Run: headless pygame with SDL's dummy video driver; simulated clock (each Clock.tick advances the game by its frame time, no real sleeping); random seed 0; keys injected as events and as key.get_pressed() state; no mouse input.
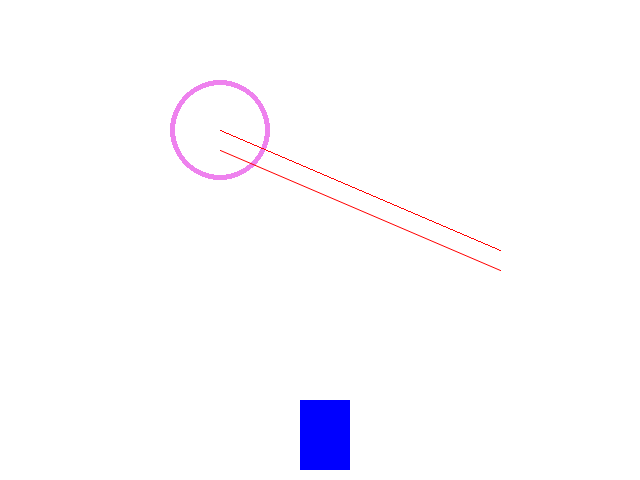
Frame 1 of 4 · flips 1–60 · no input
Frame 2 of 4 · flips 61–180 · tapped SPACE, RETURN · held RIGHT (→), D · screen unchanged from frame 1, image omitted
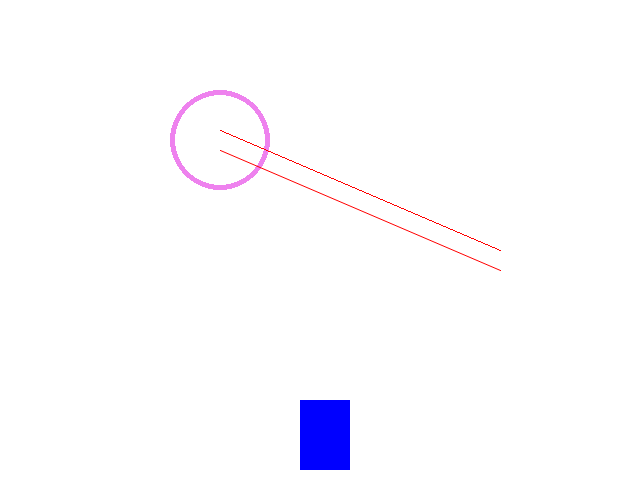
Frame 3 of 4 · flips 181–300 · held DOWN (↓), S
Frame 4 of 4 · flips 301–420 · held LEFT (←), A, UP (↑), W · screen unchanged from frame 3, image omitted

The pygame program that drew these frames:

import pygame
from pygame.locals import *     # Some useful constants

def main():
    pygame.init()    # this sets up the ability to draw to a window
    surface = pygame.display.set_mode((640, 480))
    # 'surface' is the name of the window
    # where we will draw. We set its size to 640 x 480 pixels.

    # the while loop below will keep the screen 'active' until you quit (i.e. click the close box)
    running = True

    rect_color = pygame.Color('blue')
    circle_pos = (220, 130)

    i = 0
    while running:
        # i += 1
        # print(f'loop {i}')
        draw_all(surface, rect_color, circle_pos)     # this is the function which does the drawing
        for event in pygame.event.get():   # this looks at the event queue to see if anything has happened.
            if event.type == QUIT:         # 'QUIT' is what happens when the user closes the window
                running = False
            elif event.type == KEYDOWN:
                if event.key == K_q:
                    running = False
                elif event.key == K_r:
                    rect_color = pygame.Color('red')
                elif event.key == K_p:
                    rect_color = pygame.Color('hotpink4')
                elif event.key == K_b:
                    rect_color = pygame.Color('blue')
                elif event.key == K_DOWN:
                    circle_pos = (circle_pos[0], circle_pos[1] + 10)



    pygame.quit()


def draw_all(surface, rect_color: Color, circle_pos):
    surface.fill(pygame.Color(255, 255, 255))
    # surface.fill(pygame.Color('darkgoldenrod1'))

    # a note on colors:
    # you can specify a color in two ways:
    # ** RGB (Red, Green, Blue), with intensities between 0 and 255, so that
    #       (255,255,255) is white and (0,0,0) is black
    # ** named colors: there are 600+ named colors
    #   see https://www.pygame.org/docs/ref/color_list.html

    # Drawing Objects

    # pygame.draw.<object> will let us draw things!
    pygame.draw.circle(surface, pygame.Color('violet'), circle_pos, 50, width=5)

    pygame.draw.line(surface, pygame.Color('red'), (220, 130), (500, 250))
    pygame.draw.aaline(surface, pygame.Color('red'), (220, 150), (500, 270))

    pygame.draw.rect(surface, rect_color, ((300, 400), (50, 70)))

    pygame.display.update()  # update the window once we're ready


main()
